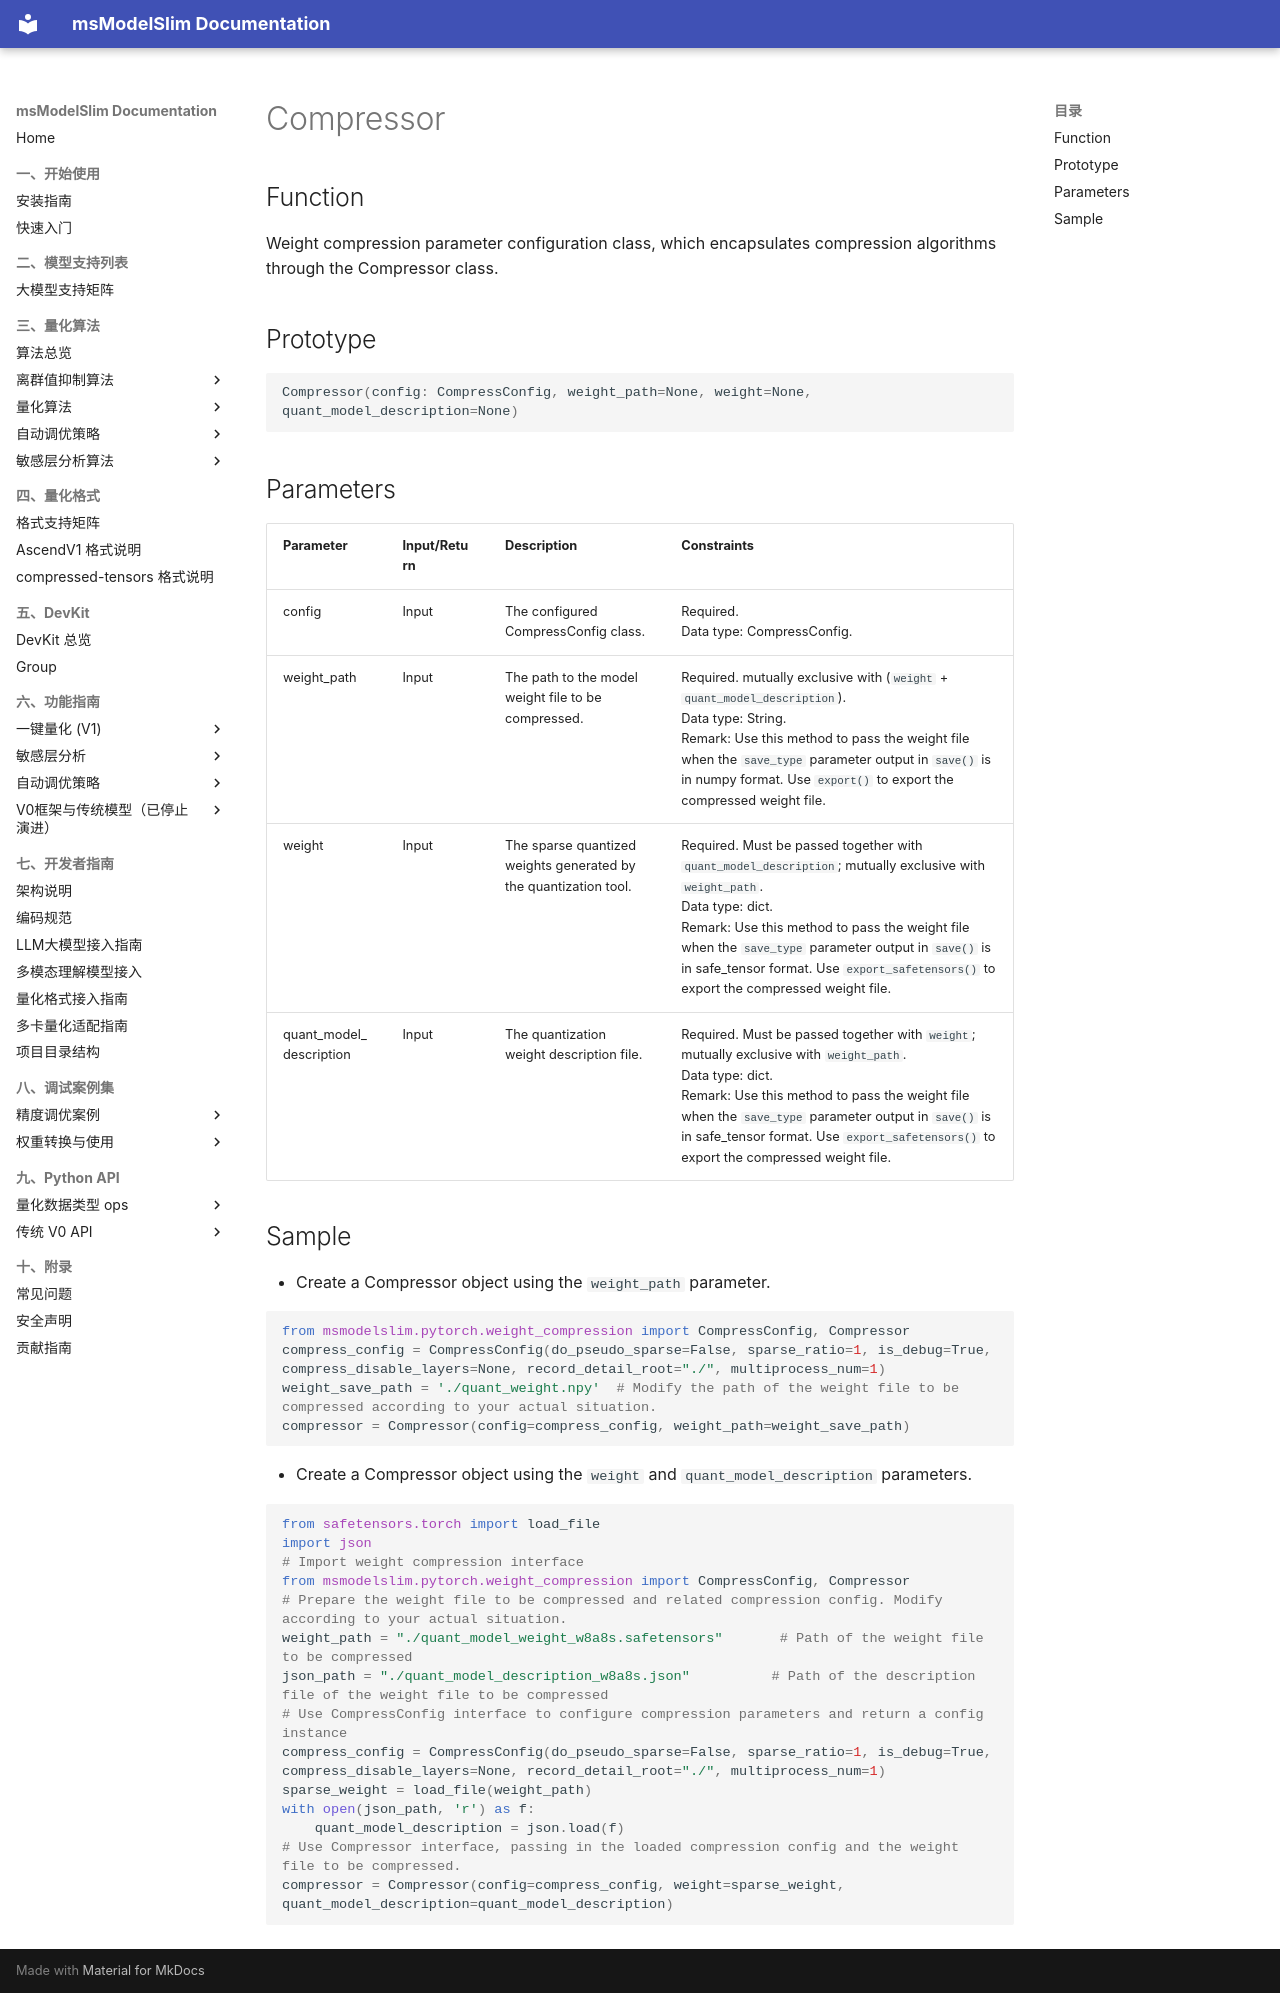

repository: Ascend/msmodelslim · page: en/api_reference/python_api_v0/foundation_model_compression_apis/weight_compress_apis/Compressor/index.html · generator: mkdocs

# Compressor

## Function

Weight compression parameter configuration class, which encapsulates compression algorithms through the Compressor class.

## Prototype

```python
Compressor(config: CompressConfig, weight_path=None, weight=None, quant_model_description=None)
```

## Parameters

| Parameter | Input/Return | Description | Constraints |
| ------ | ------ | ------ | ------ |
| config | Input | The configured CompressConfig class. | Required.<br>Data type: CompressConfig. |
| weight_path | Input | The path to the model weight file to be compressed. | Required. mutually exclusive with (`weight` + `quant_model_description`).<br>Data type: String.<br>Remark: Use this method to pass the weight file when the `save_type` parameter output in `save()` is in numpy format. Use `export()` to export the compressed weight file. |
| weight | Input | The sparse quantized weights generated by the quantization tool. | Required. Must be passed together with `quant_model_description`; mutually exclusive with `weight_path`.<br>Data type: dict.<br>Remark: Use this method to pass the weight file when the `save_type` parameter output in `save()` is in safe_tensor format. Use `export_safetensors()` to export the compressed weight file. |
| quant_model_description | Input | The quantization weight description file. | Required. Must be passed together with `weight`; mutually exclusive with `weight_path`.<br>Data type: dict.<br>Remark: Use this method to pass the weight file when the `save_type` parameter output in `save()` is in safe_tensor format. Use `export_safetensors()` to export the compressed weight file. |

## Sample

- Create a Compressor object using the `weight_path` parameter.

```python
from msmodelslim.pytorch.weight_compression import CompressConfig, Compressor
compress_config = CompressConfig(do_pseudo_sparse=False, sparse_ratio=1, is_debug=True, compress_disable_layers=None, record_detail_root="./", multiprocess_num=1)
weight_save_path = './quant_weight.npy'  # Modify the path of the weight file to be compressed according to your actual situation.
compressor = Compressor(config=compress_config, weight_path=weight_save_path)
```

- Create a Compressor object using the `weight` and `quant_model_description` parameters.

```python
from safetensors.torch import load_file
import json
# Import weight compression interface
from msmodelslim.pytorch.weight_compression import CompressConfig, Compressor
# Prepare the weight file to be compressed and related compression config. Modify according to your actual situation.
weight_path = "./quant_model_weight_w8a8s.safetensors"       # Path of the weight file to be compressed
json_path = "./quant_model_description_w8a8s.json"          # Path of the description file of the weight file to be compressed
# Use CompressConfig interface to configure compression parameters and return a config instance
compress_config = CompressConfig(do_pseudo_sparse=False, sparse_ratio=1, is_debug=True, compress_disable_layers=None, record_detail_root="./", multiprocess_num=1)
sparse_weight = load_file(weight_path)
with open(json_path, 'r') as f:
    quant_model_description = json.load(f)
# Use Compressor interface, passing in the loaded compression config and the weight file to be compressed.
compressor = Compressor(config=compress_config, weight=sparse_weight, quant_model_description=quant_model_description)
```
